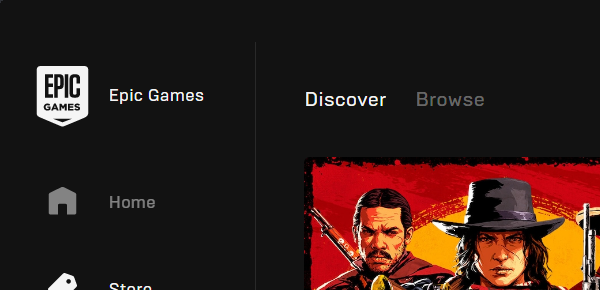
Task: An Automation for fetching and adding free games to one's game accounts.
Workflow: InitAllApplications

Step 1: Open Application 'EpicGamesLauncher.exe E...' on the element in window 'Epic Games Launcher' (epicgameslauncher.exe)

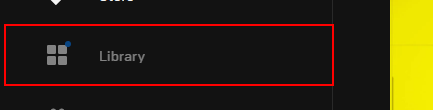
Step 2: find the link 'Library'